Run: headless pygame with SDL's dummy video driver; simulated clock (each Clock.tick advances the game by its frame time, no real sleeping); random seed 0; keys injected as events and as key.get_pressed() state; no mouse input; restart key SPACE tapped at the start of phases 3 and 4.
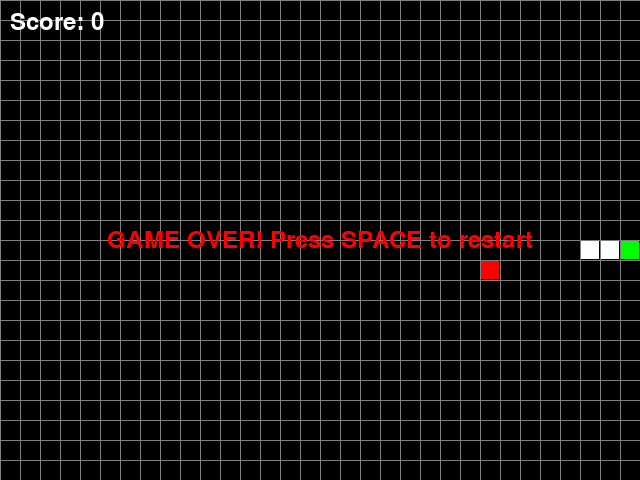
Frame 1 of 4 · flips 1–60 · no input
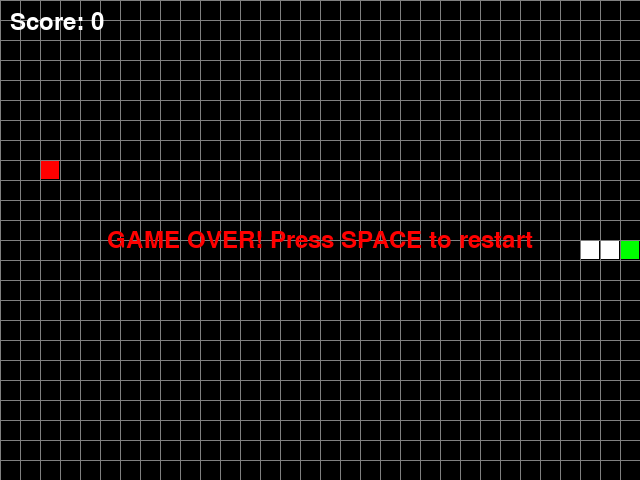
Frame 2 of 4 · flips 61–180 · tapped SPACE, RETURN · held RIGHT (→), D
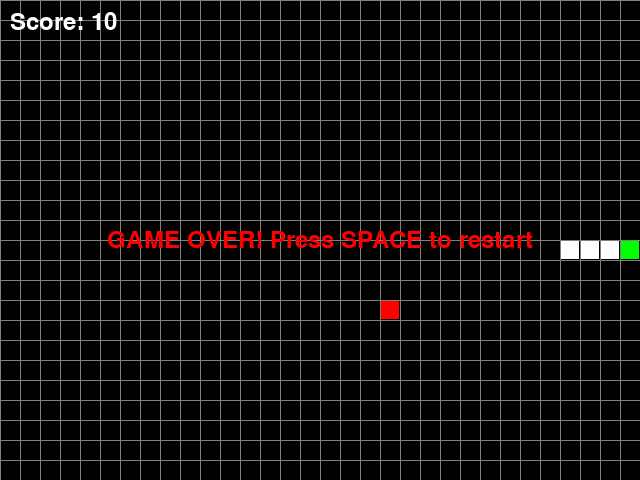
Frame 3 of 4 · flips 181–300 · tapped SPACE · held DOWN (↓), S
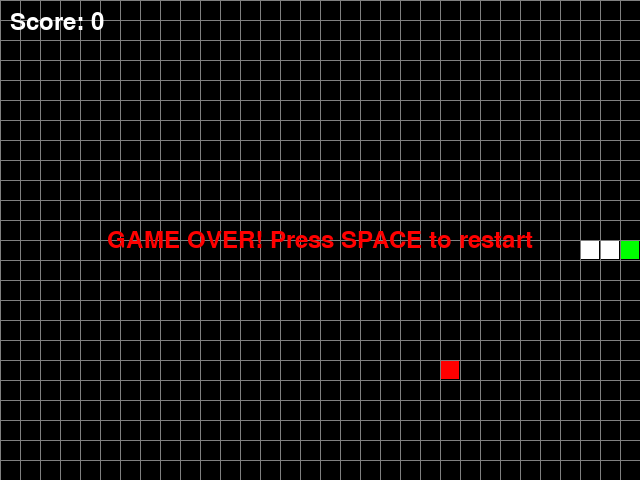
Frame 4 of 4 · flips 301–420 · tapped SPACE · held LEFT (←), A, UP (↑), W

The pygame program that drew these frames:

import pygame
import random
from enum import Enum
from collections import deque

# Initialize Pygame
pygame.init()

# Constants
WINDOW_WIDTH = 640
WINDOW_HEIGHT = 480
GRID_SIZE = 20
GRID_WIDTH = WINDOW_WIDTH // GRID_SIZE
GRID_HEIGHT = WINDOW_HEIGHT // GRID_SIZE
FPS = 10

# Colors
BLACK = (0, 0, 0)
WHITE = (255, 255, 255)
RED = (255, 0, 0)
GREEN = (0, 255, 0)
YELLOW = (255, 255, 0)
GRAY = (128, 128, 128)

# Directions
class Direction(Enum):
    UP = (0, -1)
    DOWN = (0, 1)
    LEFT = (-1, 0)
    RIGHT = (1, 0)

class SnakeGame:
    def __init__(self):
        self.screen = pygame.display.set_mode((WINDOW_WIDTH, WINDOW_HEIGHT))
        pygame.display.set_caption("Snake Game")
        self.clock = pygame.time.Clock()
        self.font = pygame.font.Font(None, 36)
        self.game_over = False
        self.reset_game()

    def reset_game(self):
        """Initialize or reset the game state"""
        # Snake starts in the middle
        start_x = GRID_WIDTH // 2
        start_y = GRID_HEIGHT // 2
        self.snake = deque([(start_x, start_y), (start_x - 1, start_y), (start_x - 2, start_y)])
        self.direction = Direction.RIGHT
        self.next_direction = Direction.RIGHT
        self.food = self.spawn_food()
        self.score = 0
        self.game_over = False

    def spawn_food(self):
        """Spawn food at a random location not occupied by snake"""
        while True:
            x = random.randint(0, GRID_WIDTH - 1)
            y = random.randint(0, GRID_HEIGHT - 1)
            if (x, y) not in self.snake:
                return (x, y)

    def handle_input(self):
        """Handle keyboard input"""
        for event in pygame.event.get():
            if event.type == pygame.QUIT:
                return False
            
            if event.type == pygame.KEYDOWN:
                if event.key == pygame.K_UP and self.direction != Direction.DOWN:
                    self.next_direction = Direction.UP
                elif event.key == pygame.K_DOWN and self.direction != Direction.UP:
                    self.next_direction = Direction.DOWN
                elif event.key == pygame.K_LEFT and self.direction != Direction.RIGHT:
                    self.next_direction = Direction.LEFT
                elif event.key == pygame.K_RIGHT and self.direction != Direction.LEFT:
                    self.next_direction = Direction.RIGHT
                elif event.key == pygame.K_SPACE and self.game_over:
                    self.reset_game()
        
        return True

    def update(self):
        """Update game state"""
        if self.game_over:
            return

        self.direction = self.next_direction
        
        # Calculate new head position
        head_x, head_y = self.snake[0]
        dx, dy = self.direction.value
        new_head = (head_x + dx, head_y + dy)
        
        # Check wall collision
        if new_head[0] < 0 or new_head[0] >= GRID_WIDTH or new_head[1] < 0 or new_head[1] >= GRID_HEIGHT:
            self.game_over = True
            return
        
        # Check self collision
        if new_head in self.snake:
            self.game_over = True
            return
        
        # Add new head
        self.snake.appendleft(new_head)
        
        # Check if food is eaten
        if new_head == self.food:
            self.score += 10
            self.food = self.spawn_food()
        else:
            # Remove tail if no food eaten
            self.snake.pop()

    def draw(self):
        """Draw everything"""
        self.screen.fill(BLACK)
        
        # Draw grid (optional)
        for x in range(0, WINDOW_WIDTH, GRID_SIZE):
            pygame.draw.line(self.screen, GRAY, (x, 0), (x, WINDOW_HEIGHT), 1)
        for y in range(0, WINDOW_HEIGHT, GRID_SIZE):
            pygame.draw.line(self.screen, GRAY, (0, y), (WINDOW_WIDTH, y), 1)
        
        # Draw snake
        for i, (x, y) in enumerate(self.snake):
            color = GREEN if i == 0 else WHITE  # Head is brighter
            pygame.draw.rect(self.screen, color, (x * GRID_SIZE + 1, y * GRID_SIZE + 1, GRID_SIZE - 2, GRID_SIZE - 2))
        
        # Draw food
        fx, fy = self.food
        pygame.draw.rect(self.screen, RED, (fx * GRID_SIZE + 1, fy * GRID_SIZE + 1, GRID_SIZE - 2, GRID_SIZE - 2))
        
        # Draw score
        score_text = self.font.render(f"Score: {self.score}", True, WHITE)
        self.screen.blit(score_text, (10, 10))
        
        # Draw game over message
        if self.game_over:
            game_over_text = self.font.render("GAME OVER! Press SPACE to restart", True, RED)
            text_rect = game_over_text.get_rect(center=(WINDOW_WIDTH // 2, WINDOW_HEIGHT // 2))
            self.screen.blit(game_over_text, text_rect)
        
        pygame.display.flip()

    def run(self):
        """Main game loop"""
        running = True
        while running:
            running = self.handle_input()
            self.update()
            self.draw()
            self.clock.tick(FPS)
        
        pygame.quit()

if __name__ == "__main__":
    game = SnakeGame()
    game.run()
